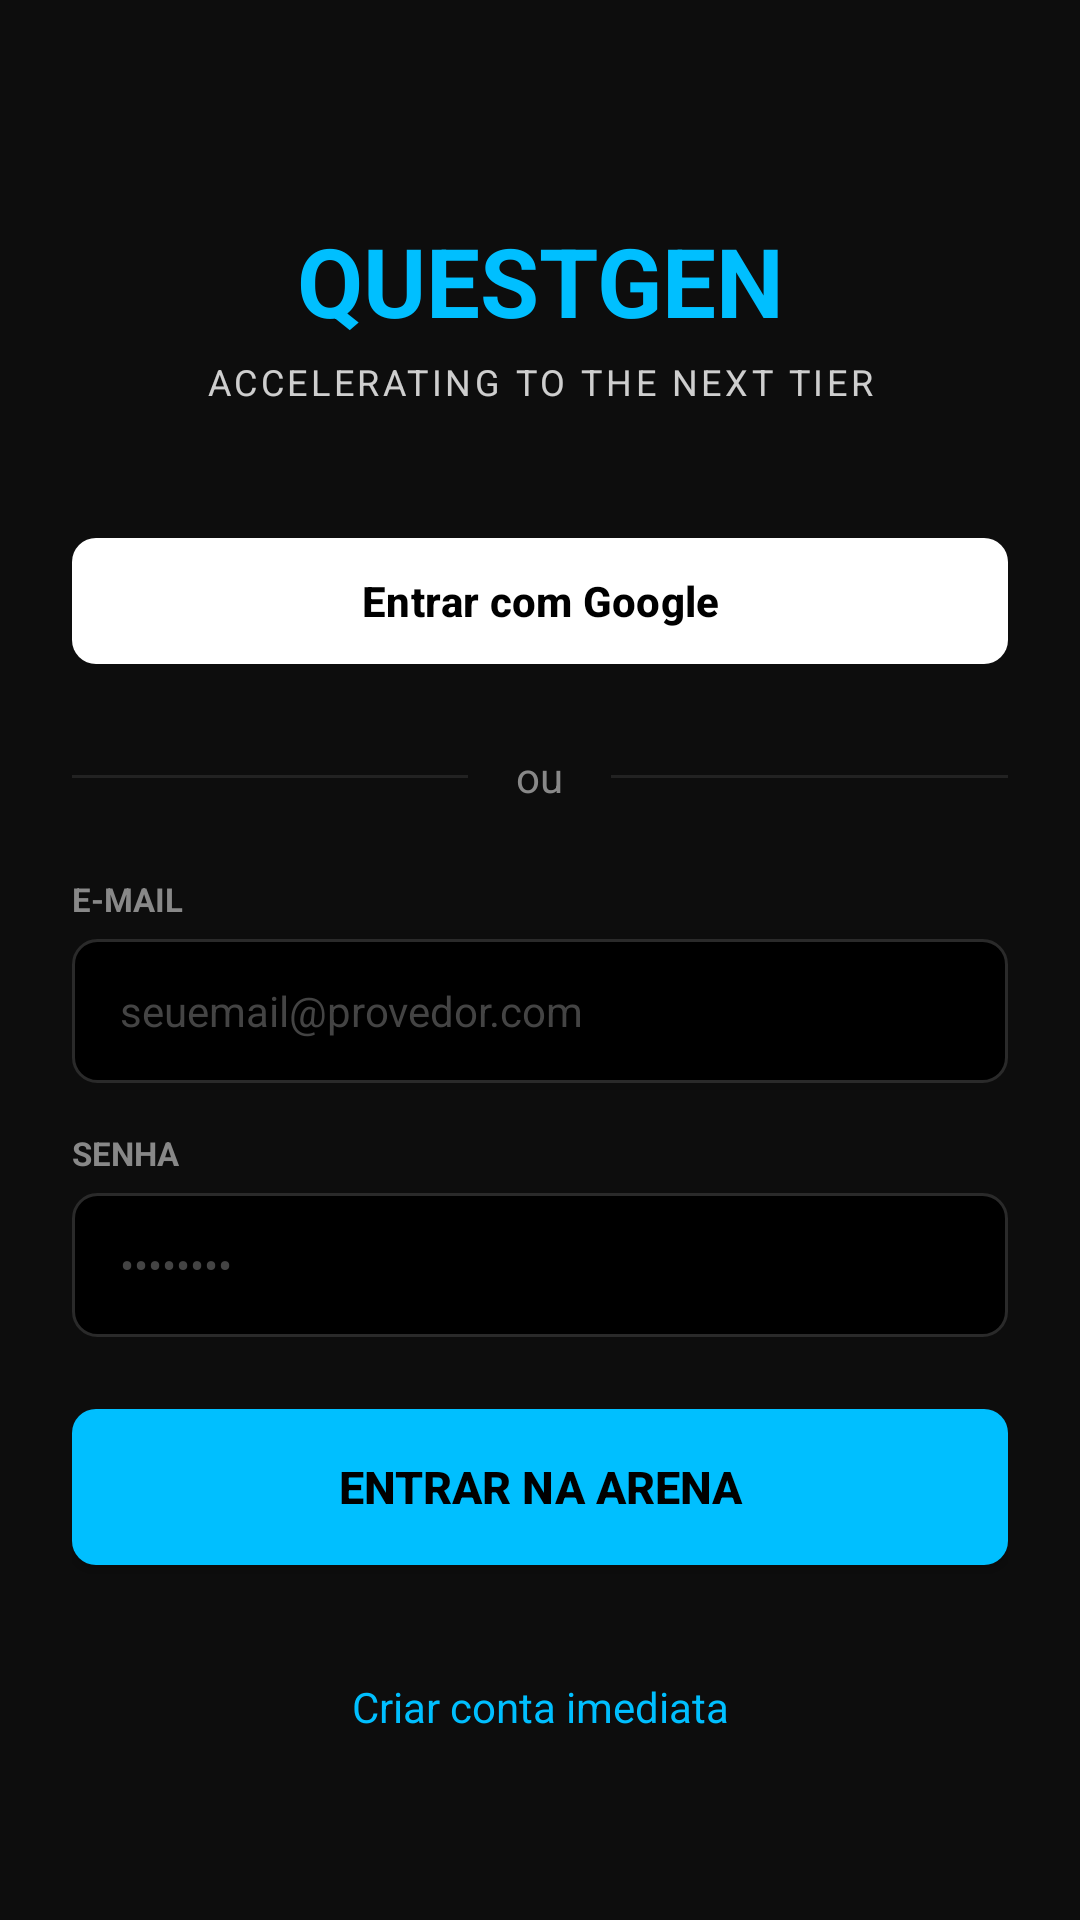

Android layout source for this screen:
<!-- AndroidManifest.xml: application theme Theme.Questgen -->
<!-- res/layout/fragment_login.xml -->
<?xml version="1.0" encoding="utf-8"?>
<ScrollView xmlns:android="http://schemas.android.com/apk/res/android"
    xmlns:app="http://schemas.android.com/apk/res-auto"
    android:layout_width="match_parent"
    android:layout_height="match_parent"
    android:fillViewport="true"
    android:background="@color/bg_principal">

    <androidx.constraintlayout.widget.ConstraintLayout
        android:layout_width="match_parent"
        android:layout_height="wrap_content"
        android:padding="24dp">

        
        <TextView
            android:id="@+id/tv_title"
            android:layout_width="wrap_content"
            android:layout_height="wrap_content"
            android:text="QUESTGEN"
            android:textSize="32sp"
            android:textStyle="bold"
            android:textColor="@color/azul_neon"
            android:layout_marginTop="48dp"
            app:layout_constraintTop_toTopOf="parent"
            app:layout_constraintStart_toStartOf="parent"
            app:layout_constraintEnd_toEndOf="parent" />

        <TextView
            android:id="@+id/tv_subtitle"
            android:layout_width="wrap_content"
            android:layout_height="wrap_content"
            android:text="ACCELERATING TO THE NEXT TIER"
            android:textSize="12sp"
            android:textColor="@color/white"
            android:alpha="0.8"
            android:layout_marginTop="4dp"
            android:letterSpacing="0.1"
            app:layout_constraintTop_toBottomOf="@id/tv_title"
            app:layout_constraintStart_toStartOf="parent"
            app:layout_constraintEnd_toEndOf="parent" />

        
        <com.google.android.material.button.MaterialButton
            android:id="@+id/btn_google"
            android:layout_width="match_parent"
            android:layout_height="50dp"
            android:layout_marginTop="40dp"
            android:text="Entrar com Google"
            android:textColor="#000000"
            android:textStyle="bold"
            android:textAllCaps="false"
            app:backgroundTint="#FFFFFF"
            app:cornerRadius="8dp"
            app:iconGravity="textStart"
            app:layout_constraintTop_toBottomOf="@id/tv_subtitle" />

        
        <LinearLayout
            android:id="@+id/layout_divider"
            android:layout_width="match_parent"
            android:layout_height="wrap_content"
            android:orientation="horizontal"
            android:gravity="center"
            android:layout_marginTop="24dp"
            app:layout_constraintTop_toBottomOf="@id/btn_google">

            <View
                android:layout_width="0dp"
                android:layout_height="1dp"
                android:layout_weight="1"
                android:background="#222222" />

            <TextView
                android:layout_width="wrap_content"
                android:layout_height="wrap_content"
                android:text="ou"
                android:textColor="@color/gray_text"
                android:textSize="14sp"
                android:layout_marginHorizontal="16dp" />

            <View
                android:layout_width="0dp"
                android:layout_height="1dp"
                android:layout_weight="1"
                android:background="#222222" />
        </LinearLayout>

        
        <TextView
            android:id="@+id/tv_label_email"
            android:layout_width="wrap_content"
            android:layout_height="wrap_content"
            android:text="E-MAIL"
            android:textColor="@color/gray_text"
            android:textSize="11sp"
            android:layout_marginTop="24dp"
            android:textStyle="bold"
            app:layout_constraintTop_toBottomOf="@id/layout_divider"
            app:layout_constraintStart_toStartOf="parent" />

        <EditText
            android:id="@+id/et_email"
            android:layout_width="match_parent"
            android:layout_height="48dp"
            android:layout_marginTop="6dp"
            android:background="@drawable/bg_input_field"
            android:hint="seuemail@provedor.com"
            android:textColorHint="#444444"
            android:textColor="@color/white"
            android:paddingHorizontal="16dp"
            android:textSize="14sp"
            android:inputType="textEmailAddress"
            app:layout_constraintTop_toBottomOf="@id/tv_label_email" />

        
        <TextView
            android:id="@+id/tv_label_password"
            android:layout_width="wrap_content"
            android:layout_height="wrap_content"
            android:text="SENHA"
            android:textColor="@color/gray_text"
            android:textSize="11sp"
            android:layout_marginTop="16dp"
            android:textStyle="bold"
            app:layout_constraintTop_toBottomOf="@id/et_email"
            app:layout_constraintStart_toStartOf="parent" />

        <EditText
            android:id="@+id/et_password"
            android:layout_width="match_parent"
            android:layout_height="48dp"
            android:layout_marginTop="6dp"
            android:background="@drawable/bg_input_field"
            android:hint="••••••••"
            android:textColorHint="#444444"
            android:textColor="@color/white"
            android:paddingHorizontal="16dp"
            android:textSize="14sp"
            android:inputType="textPassword"
            app:layout_constraintTop_toBottomOf="@id/tv_label_password" />

        
        <TextView
            android:id="@+id/tv_error"
            android:layout_width="match_parent"
            android:layout_height="wrap_content"
            android:textColor="@color/vermelho_neon"
            android:textSize="13sp"
            android:layout_marginTop="12dp"
            android:visibility="gone"
            app:layout_constraintTop_toBottomOf="@id/et_password" />

        
        <Button
            android:id="@+id/btn_login"
            android:layout_width="match_parent"
            android:layout_height="52dp"
            android:layout_marginTop="24dp"
            android:background="@drawable/bg_button_neon"
            android:text="ENTRAR NA ARENA"
            android:textColor="#000000"
            android:textStyle="bold"
            android:textSize="15sp"
            app:backgroundTint="@null"
            app:layout_constraintTop_toBottomOf="@id/tv_error" />

        
        <ProgressBar
            android:id="@+id/progress_login"
            android:layout_width="24dp"
            android:layout_height="24dp"
            android:visibility="gone"
            android:indeterminateTint="@color/azul_neon"
            app:layout_constraintTop_toTopOf="@id/btn_login"
            app:layout_constraintBottom_toBottomOf="@id/btn_login"
            app:layout_constraintStart_toStartOf="@id/btn_login"
            app:layout_constraintEnd_toEndOf="@id/btn_login" />

        
        <TextView
            android:id="@+id/tv_register_link"
            android:layout_width="wrap_content"
            android:layout_height="wrap_content"
            android:text="Criar conta imediata"
            android:textColor="@color/azul_neon"
            android:textSize="14sp"
            android:layout_marginTop="24dp"
            android:layout_marginBottom="24dp"
            app:layout_constraintTop_toBottomOf="@id/btn_login"
            app:layout_constraintBottom_toBottomOf="parent"
            app:layout_constraintStart_toStartOf="parent"
            app:layout_constraintEnd_toEndOf="parent" />

    </androidx.constraintlayout.widget.ConstraintLayout>
</ScrollView>
<!-- resources referenced by this layout -->
<resources>
  <color name="azul_neon">#00BFFF</color>
  <color name="bg_principal">#0D0D0D</color>
  <color name="gray_text">#888888</color>
  <color name="vermelho_neon">#FF4C4C</color>
  <color name="white">#FFFFFF</color>
  <!-- drawable bg_button_neon (drawable) -->
  <?xml version="1.0" encoding="utf-8"?>
  <shape xmlns:android="http://schemas.android.com/apk/res/android">
      <solid android:color="@color/azul_neon" />
      <corners android:radius="8dp" />
  </shape>
  <!-- drawable bg_input_field (drawable) -->
  <?xml version="1.0" encoding="utf-8"?>
  <shape xmlns:android="http://schemas.android.com/apk/res/android">
      <solid android:color="#000000" />
      <corners android:radius="8dp" />
      <stroke android:width="1dp" android:color="#2A2A2A" />
  </shape>
  <style name="Theme.Questgen" parent="Theme.QuestGen" />
  <style name="Theme.QuestGen" parent="Base.Theme.QuestGen" />
  <style name="Base.Theme.QuestGen" parent="Theme.Material3.DayNight.NoActionBar">
          
          <item name="colorPrimary">@color/azul_neon</item>
          <item name="colorSecondary">@color/roxo_neon</item>
          <item name="android:windowBackground">@color/bg_principal</item>
      </style>
  <color name="roxo_neon">#8A2BE2</color>
</resources>
